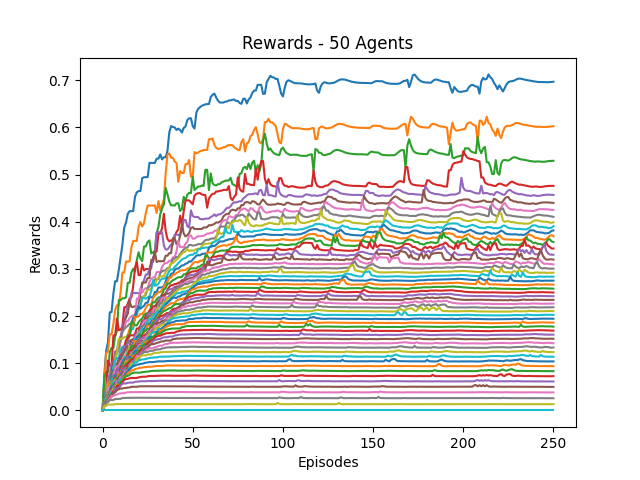

Values plotted in this chart, from the file beside it:
0, 1, 2, 3, 4, 5, 6, 7, 8, 9, 10, 11, 12, 13, 14, 15, 16, 17, 18, 19, 20, 21, 22, 23
0.0, 0.07778, 0.1263, 0.145, 0.208, 0.2085, 0.2477, 0.2739, 0.2739, 0.2982, 0.3252, 0.3512, 0.3873, 0.3982, 0.417, 0.4226, 0.4226, 0.4226, 0.4533, 0.4625, 0.4652, 0.4652, 0.4926, 0.4946
0.0, 0.05833, 0.1224, 0.1242, 0.1615, 0.1615, 0.1832, 0.2137, 0.2229, 0.2229, 0.2498, 0.2924, 0.2924, 0.3158, 0.3158, 0.3158, 0.3456, 0.3594, 0.3594, 0.3594, 0.3899, 0.3993, 0.3899, 0.3974
0.0, 0.07, 0.08154, 0.08154, 0.1229, 0.1325, 0.1325, 0.1571, 0.1688, 0.2339, 0.2339, 0.2377, 0.2377, 0.2396, 0.2706, 0.2706, 0.2927, 0.3003, 0.2945, 0.319, 0.3354, 0.3218, 0.3165, 0.3476
0.0, 0.02692, 0.04371, 0.1059, 0.09465, 0.09465, 0.1589, 0.1589, 0.1946, 0.1704, 0.1709, 0.1779, 0.2188, 0.2188, 0.2262, 0.237, 0.2397, 0.2636, 0.3029, 0.3147, 0.2869, 0.2869, 0.3097, 0.2968
0.0, 0.02187, 0.04383, 0.0507, 0.07625, 0.1006, 0.1006, 0.1253, 0.1263, 0.1488, 0.1564, 0.1735, 0.1905, 0.2076, 0.2228, 0.2244, 0.2489, 0.2489, 0.2489, 0.2489, 0.2487, 0.2487, 0.2661, 0.2765
0.0, 0.02692, 0.03414, 0.0513, 0.07477, 0.08344, 0.1025, 0.109, 0.1283, 0.1291, 0.1483, 0.1677, 0.1857, 0.197, 0.2049, 0.231, 0.2195, 0.2195, 0.2211, 0.2211, 0.2212, 0.249, 0.2712, 0.2712
0.0, 0.01944, 0.03955, 0.0627, 0.07999, 0.07999, 0.08013, 0.1032, 0.1247, 0.1247, 0.1476, 0.166, 0.1723, 0.1891, 0.1891, 0.1957, 0.1999, 0.2016, 0.2016, 0.2371, 0.2371, 0.2592, 0.2501, 0.2566
0.0, 0.02187, 0.03885, 0.05691, 0.07635, 0.08076, 0.08401, 0.1197, 0.1197, 0.1355, 0.1538, 0.1688, 0.1727, 0.1763, 0.1795, 0.1838, 0.1838, 0.19, 0.2037, 0.2037, 0.2228, 0.2228, 0.2411, 0.2411
0.0, 0.02333, 0.03297, 0.05633, 0.0593, 0.06145, 0.08364, 0.1068, 0.1221, 0.1516, 0.1516, 0.1516, 0.1553, 0.1553, 0.1603, 0.1709, 0.1709, 0.1855, 0.1917, 0.2112, 0.2112, 0.2292, 0.238, 0.2419
0.0, 0.02187, 0.04213, 0.04576, 0.0605, 0.0671, 0.09095, 0.1053, 0.111, 0.111, 0.1279, 0.1351, 0.1351, 0.1391, 0.1527, 0.1573, 0.1718, 0.1726, 0.2002, 0.202, 0.2215, 0.2215, 0.2384, 0.2384
0.0, 0.02059, 0.03785, 0.04008, 0.05018, 0.07552, 0.08545, 0.08545, 0.08789, 0.1103, 0.1103, 0.1287, 0.1336, 0.1336, 0.1467, 0.1623, 0.1851, 0.1966, 0.1966, 0.2128, 0.2196, 0.2156, 0.2191, 0.2217
0.0, 0.01667, 0.0346, 0.04538, 0.06253, 0.06253, 0.08108, 0.08108, 0.09546, 0.09546, 0.1108, 0.1267, 0.1267, 0.1353, 0.1541, 0.1722, 0.1782, 0.1807, 0.1984, 0.1984, 0.1994, 0.2045, 0.2045, 0.2094
0.0, 0.01944, 0.02816, 0.04656, 0.04656, 0.06865, 0.08039, 0.0813, 0.0813, 0.1045, 0.1113, 0.1169, 0.132, 0.1388, 0.1593, 0.1593, 0.1869, 0.1869, 0.1803, 0.1803, 0.1875, 0.1917, 0.195, 0.2022
0.0, 0.01842, 0.03117, 0.0324, 0.05216, 0.05985, 0.07629, 0.07749, 0.09209, 0.1018, 0.1174, 0.1174, 0.1345, 0.1493, 0.1543, 0.1591, 0.1591, 0.1591, 0.1625, 0.1737, 0.1737, 0.1797, 0.1898, 0.1911
0.0, 0.01842, 0.02534, 0.04313, 0.04749, 0.0642, 0.07743, 0.07775, 0.09479, 0.1079, 0.1079, 0.1238, 0.1354, 0.1354, 0.1412, 0.1476, 0.149, 0.149, 0.1601, 0.1642, 0.1642, 0.1758, 0.1854, 0.1909
0.0, 0.01522, 0.02885, 0.03605, 0.04939, 0.05978, 0.0721, 0.08408, 0.09967, 0.1046, 0.1097, 0.1201, 0.1232, 0.1325, 0.1353, 0.1353, 0.1491, 0.1513, 0.1513, 0.1518, 0.1669, 0.1755, 0.1784, 0.1812
0.0, 0.01458, 0.0279, 0.04795, 0.04795, 0.05915, 0.0744, 0.08891, 0.09371, 0.09371, 0.1041, 0.1041, 0.1167, 0.1167, 0.1288, 0.1358, 0.1358, 0.1417, 0.1529, 0.1592, 0.1662, 0.1662, 0.1797, 0.188
0.0, 0.01628, 0.03321, 0.03422, 0.04164, 0.05953, 0.07381, 0.07381, 0.07381, 0.08853, 0.09411, 0.1029, 0.1029, 0.1148, 0.1321, 0.1321, 0.1321, 0.1445, 0.1489, 0.1557, 0.159, 0.1733, 0.1787, 0.1805
0.0, 0.01628, 0.0264, 0.04113, 0.05061, 0.06022, 0.06022, 0.06792, 0.07918, 0.07918, 0.09125, 0.09444, 0.1037, 0.1224, 0.1224, 0.1348, 0.1348, 0.1348, 0.143, 0.1568, 0.1641, 0.1667, 0.1675, 0.1725
0.0, 0.01522, 0.03003, 0.03307, 0.04325, 0.05243, 0.06684, 0.06684, 0.06684, 0.08319, 0.08888, 0.09574, 0.1128, 0.1128, 0.123, 0.123, 0.1351, 0.1351, 0.1506, 0.1549, 0.156, 0.1682, 0.1729, 0.1739
0.0, 0.01489, 0.02948, 0.02948, 0.03828, 0.05622, 0.0616, 0.07508, 0.07508, 0.07508, 0.09017, 0.1026, 0.1086, 0.1101, 0.1101, 0.1254, 0.13, 0.1426, 0.1426, 0.1551, 0.1592, 0.1616, 0.1616, 0.1724
0.0, 0.01522, 0.02389, 0.03416, 0.04388, 0.04388, 0.06171, 0.06783, 0.07619, 0.08228, 0.09066, 0.09465, 0.09465, 0.1111, 0.1165, 0.1165, 0.1344, 0.1391, 0.147, 0.147, 0.1484, 0.1551, 0.1648, 0.1648
0.0, 0.014, 0.02163, 0.02818, 0.04093, 0.05507, 0.05932, 0.06108, 0.07676, 0.07935, 0.08507, 0.09906, 0.1055, 0.1096, 0.1096, 0.1266, 0.137, 0.137, 0.137, 0.1418, 0.1472, 0.158, 0.1612, 0.169
0.0, 0.01373, 0.02045, 0.03374, 0.04287, 0.04287, 0.05721, 0.06547, 0.07108, 0.07108, 0.09193, 0.09206, 0.09487, 0.1095, 0.1185, 0.1265, 0.1265, 0.1309, 0.137, 0.1372, 0.1488, 0.1488, 0.1586, 0.1586
0.0, 0.01228, 0.02307, 0.02819, 0.04254, 0.04605, 0.052, 0.06575, 0.07897, 0.08807, 0.08807, 0.08912, 0.09999, 0.1069, 0.1148, 0.1148, 0.1238, 0.1266, 0.1266, 0.1412, 0.1458, 0.1507, 0.1537, 0.1537
0.0, 0.01321, 0.02176, 0.0325, 0.04524, 0.04524, 0.05863, 0.06804, 0.07488, 0.07488, 0.08991, 0.08991, 0.09996, 0.103, 0.1063, 0.114, 0.1151, 0.1299, 0.1353, 0.1353, 0.1403, 0.1429, 0.1478, 0.1478
0.0, 0.01167, 0.02268, 0.03757, 0.04994, 0.05365, 0.06127, 0.06127, 0.06127, 0.08038, 0.08038, 0.08911, 0.08911, 0.1036, 0.1039, 0.1073, 0.1216, 0.1233, 0.1289, 0.1289, 0.1375, 0.1397, 0.1439, 0.1452
0.0, 0.01346, 0.02603, 0.0379, 0.0379, 0.04729, 0.05388, 0.05388, 0.07217, 0.07329, 0.08251, 0.08921, 0.09711, 0.09711, 0.1044, 0.1138, 0.1209, 0.1209, 0.1246, 0.1308, 0.1308, 0.1358, 0.1429, 0.1476
0.0, 0.01321, 0.02539, 0.02539, 0.03851, 0.04056, 0.04403, 0.06509, 0.06566, 0.07238, 0.07743, 0.08699, 0.09421, 0.1041, 0.1041, 0.1102, 0.1194, 0.1194, 0.1235, 0.1283, 0.1283, 0.1387, 0.139, 0.146
0.0, 0.01273, 0.01838, 0.03004, 0.03004, 0.04774, 0.06008, 0.06008, 0.06008, 0.06721, 0.07936, 0.08396, 0.09524, 0.09524, 0.1, 0.111, 0.113, 0.113, 0.1255, 0.1286, 0.1337, 0.1348, 0.1371, 0.1447
0.0, 0.01094, 0.02017, 0.02536, 0.04153, 0.05211, 0.05211, 0.05847, 0.05847, 0.06953, 0.08086, 0.08828, 0.08828, 0.08828, 0.1026, 0.1135, 0.1135, 0.1195, 0.1263, 0.1263, 0.1263, 0.1363, 0.1363, 0.1381
0.0, 0.01186, 0.01933, 0.03222, 0.04082, 0.04082, 0.05229, 0.05229, 0.06223, 0.07378, 0.08007, 0.08713, 0.08713, 0.09671, 0.1056, 0.1087, 0.1087, 0.1165, 0.1165, 0.1207, 0.1288, 0.1336, 0.1336, 0.141
0.0, 0.01061, 0.02126, 0.02838, 0.03027, 0.04142, 0.05534, 0.05534, 0.06717, 0.07093, 0.07919, 0.07919, 0.08993, 0.09929, 0.09929, 0.1065, 0.1099, 0.1099, 0.1133, 0.1231, 0.1271, 0.1271, 0.135, 0.1398
0.0, 0.01148, 0.01714, 0.02737, 0.03049, 0.04606, 0.04606, 0.05789, 0.05789, 0.06861, 0.07256, 0.08537, 0.0928, 0.0928, 0.09936, 0.1013, 0.1078, 0.1078, 0.1145, 0.1172, 0.1203, 0.1269, 0.1309, 0.1309
0.0, 0.01029, 0.01794, 0.02342, 0.03825, 0.04219, 0.05121, 0.05509, 0.06485, 0.06485, 0.0775, 0.08319, 0.0897, 0.0897, 0.0897, 0.0983, 0.0983, 0.1054, 0.1054, 0.1099, 0.1184, 0.1211, 0.1258, 0.1313
0.0, 0.01, 0.01767, 0.02941, 0.03837, 0.0422, 0.0422, 0.05513, 0.06094, 0.07047, 0.07316, 0.08066, 0.08066, 0.08388, 0.09108, 0.09338, 0.09534, 0.09534, 0.1048, 0.113, 0.1167, 0.1167, 0.1229, 0.1269
0.0, 0.009859, 0.01928, 0.02772, 0.02944, 0.03518, 0.04715, 0.05032, 0.06177, 0.06177, 0.07158, 0.07158, 0.07996, 0.08408, 0.08408, 0.09027, 0.09425, 0.1006, 0.108, 0.1157, 0.1157, 0.1157, 0.1232, 0.1232
0.0, 0.009722, 0.01816, 0.0273, 0.03645, 0.04336, 0.04336, 0.05399, 0.05399, 0.06357, 0.06357, 0.07176, 0.07417, 0.08137, 0.08137, 0.08745, 0.09458, 0.1026, 0.1075, 0.108, 0.108, 0.1158, 0.121, 0.1237
0.0, 0.01111, 0.01641, 0.02631, 0.03281, 0.03773, 0.04544, 0.04765, 0.05504, 0.05674, 0.06691, 0.06691, 0.07536, 0.07536, 0.08185, 0.09218, 0.09912, 0.09912, 0.1021, 0.1089, 0.1116, 0.1149, 0.1166, 0.1166
0.0, 0.01045, 0.0181, 0.02731, 0.02731, 0.04001, 0.04001, 0.04666, 0.04812, 0.05831, 0.06669, 0.06669, 0.07137, 0.07289, 0.08524, 0.09103, 0.09103, 0.09769, 0.102, 0.102, 0.1056, 0.1069, 0.1081, 0.1081
0.0, 0.01077, 0.02065, 0.02096, 0.03237, 0.03237, 0.0364, 0.048, 0.04953, 0.05754, 0.05755, 0.06587, 0.07308, 0.07911, 0.08295, 0.08774, 0.09059, 0.09367, 0.09502, 0.09712, 0.09712, 0.09885, 0.09885, 0.1001
0.0, 0.01, 0.01604, 0.02341, 0.02979, 0.02979, 0.04164, 0.04705, 0.05015, 0.05487, 0.05761, 0.06492, 0.07074, 0.07333, 0.07927, 0.08116, 0.08495, 0.08514, 0.0877, 0.08855, 0.08936, 0.09068, 0.09068, 0.09168
0.0, 0.01045, 0.01544, 0.02353, 0.02433, 0.03532, 0.03793, 0.04761, 0.04761, 0.04806, 0.0592, 0.06267, 0.06809, 0.07325, 0.07325, 0.07542, 0.07824, 0.07979, 0.0801, 0.0801, 0.0801, 0.0801, 0.08125, 0.08125
0.0, 0.009722, 0.01475, 0.02155, 0.02731, 0.03292, 0.04063, 0.04063, 0.05185, 0.05271, 0.05271, 0.0595, 0.06461, 0.06625, 0.06698, 0.06815, 0.06874, 0.06874, 0.06874, 0.06874, 0.07014, 0.07057, 0.0714, 0.0714
0.0, 0.008861, 0.01716, 0.02074, 0.02352, 0.03292, 0.03516, 0.04597, 0.04597, 0.04597, 0.05292, 0.05628, 0.05716, 0.05716, 0.0586, 0.05895, 0.05895, 0.05895, 0.06046, 0.06115, 0.06115, 0.06186, 0.06186, 0.06186
0.0, 0.008642, 0.01615, 0.02075, 0.02826, 0.02826, 0.03823, 0.03823, 0.04317, 0.04465, 0.04634, 0.04634, 0.04751, 0.04751, 0.0485, 0.0485, 0.05006, 0.05006, 0.05006, 0.05006, 0.05082, 0.05112, 0.05114, 0.05114
0.0, 0.009859, 0.01415, 0.02099, 0.02421, 0.03032, 0.03032, 0.03325, 0.03325, 0.0355, 0.03618, 0.0365, 0.0365, 0.03771, 0.03856, 0.03857, 0.03859, 0.0384, 0.0384, 0.0388, 0.03891, 0.03901, 0.03901, 0.03884
0.0, 0.008434, 0.01734, 0.01734, 0.02209, 0.02209, 0.02209, 0.02416, 0.02416, 0.02453, 0.02453, 0.0262, 0.0262, 0.02656, 0.02656, 0.02641, 0.02649, 0.02679, 0.02679, 0.02679, 0.02688, 0.02677, 0.02677, 0.02664
0.0, 0.009589, 0.009589, 0.01234, 0.01234, 0.01234, 0.01234, 0.01316, 0.01341, 0.01348, 0.0135, 0.0135, 0.0135, 0.0135, 0.0135, 0.0135, 0.01351, 0.01378, 0.01378, 0.01372, 0.01371, 0.01357, 0.01357, 0.01357
0.0, 0.0, 0.0, 0.0, 0.0, 0.0, 0.0, 0.0, 0.0, 0.0, 0.0, 0.0, 0.0, 0.0, 0.0, 0.0, 0.0, 0.0, 0.0, 0.0, 0.0, 0.0, 0.0, 0.0
